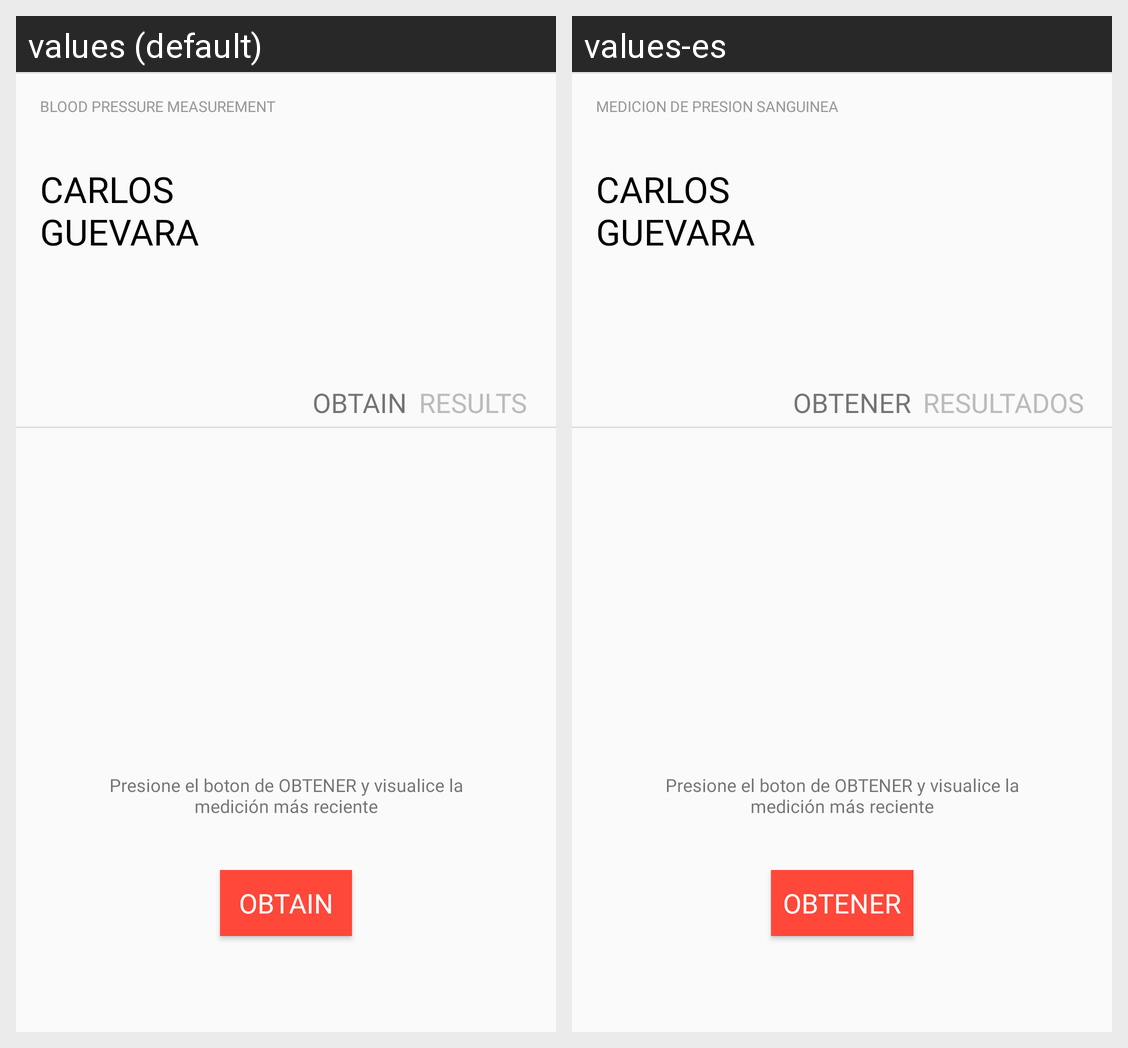

The Android screen above is rendered under two locales of the same app. Produce the string resources it draws, with the default and per-locale values.
Android screen res/layout/activity_obtain_pressure.xml rendered under 2 locales, left to right: values (default), values-es. Device: Nexus 5 (rendered at 1080×1920; each locale shown at half size, 540×960, under a caption strip naming it); theme AppTheme.
Strings drawn on this screen, with the default value and each locale's value (text and hints the layout hard-codes, and strings that could not be matched under every locale, appear in the picture but are not listed):

measurement
  values: BLOOD PRESSURE MEASUREMENT
  values-es: MEDICION DE PRESION SANGUINEA

obtain
  values: OBTAIN
  values-es: OBTENER

results
  values: RESULTS
  values-es: RESULTADOS
